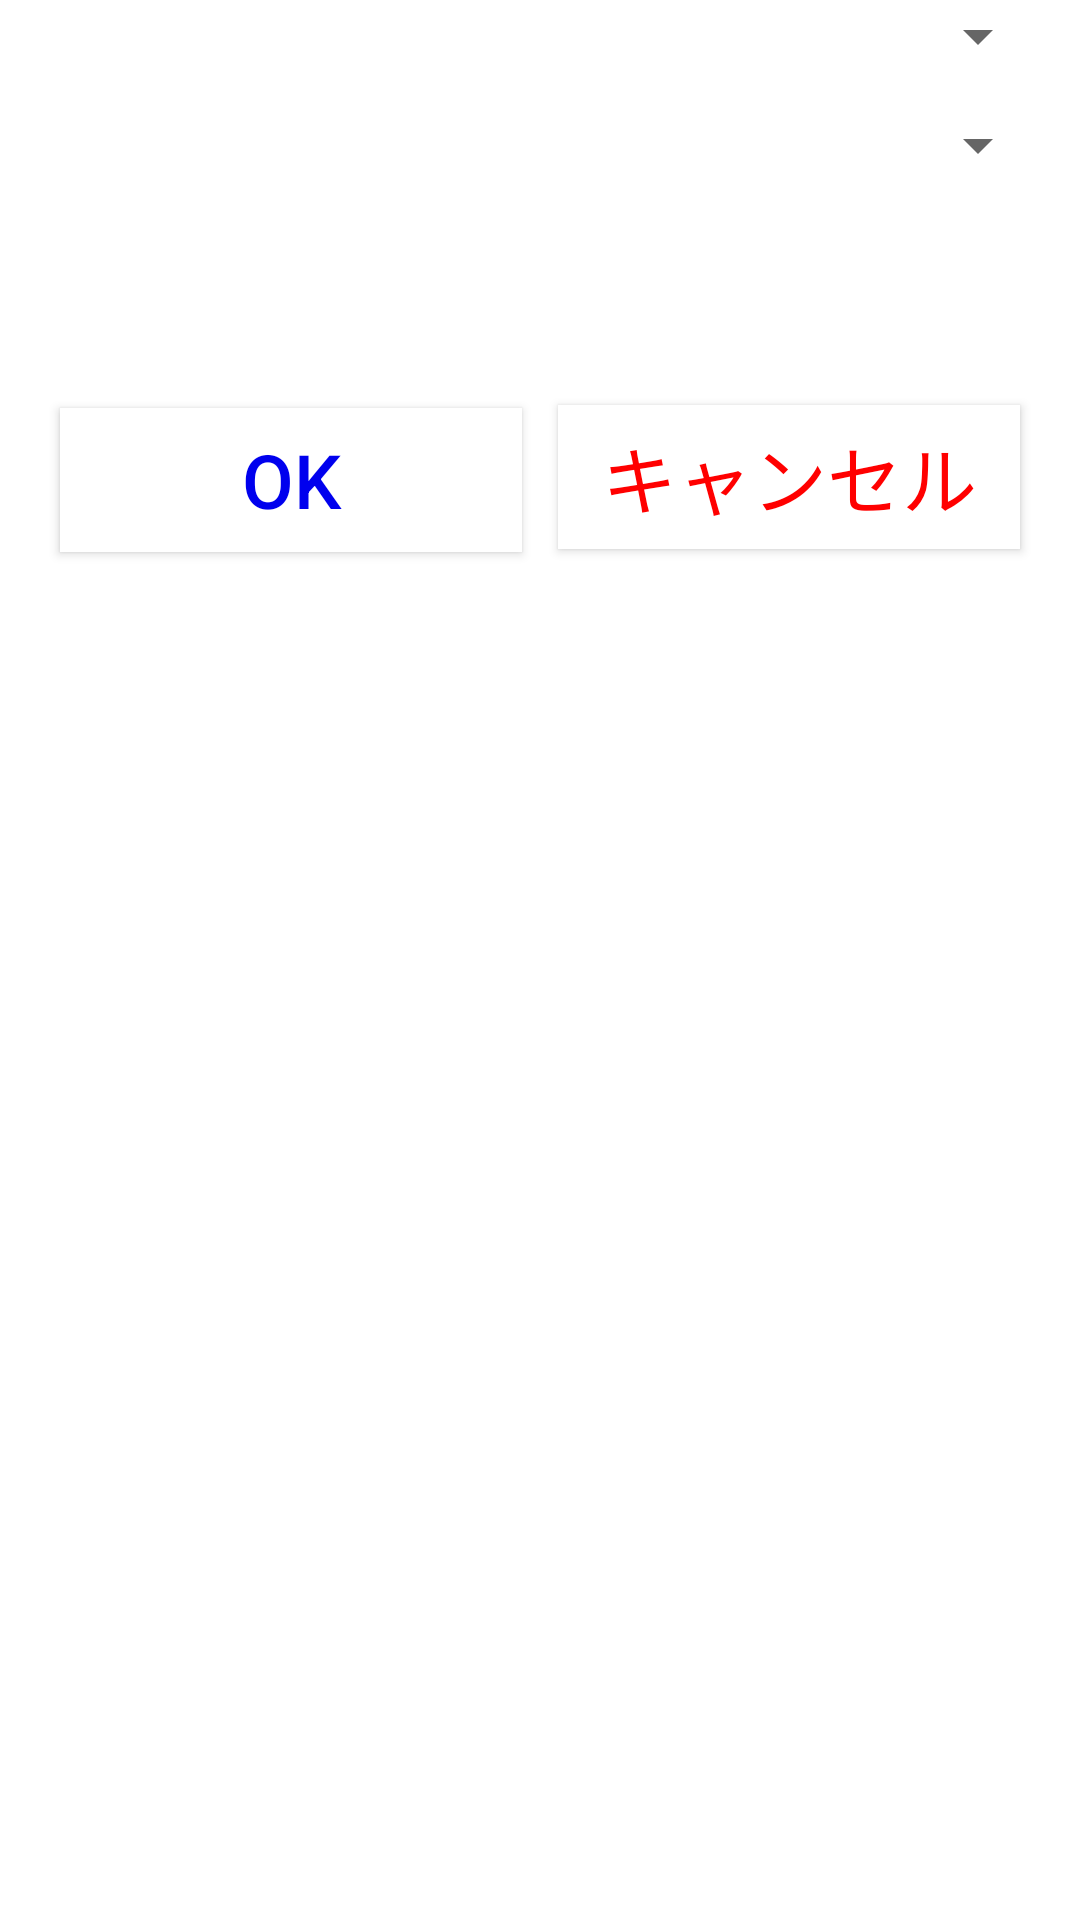

Reconstruct the res/layout file that produces this screen, plus the resources it refers to.
<!-- AndroidManifest.xml: fallback theme Theme.MaterialComponents.DayNight.NoActionBar -->
<!-- res/layout/dlg_filter_list.xml -->
<?xml version="1.0" encoding="utf-8"?>

<LinearLayout xmlns:android="http://schemas.android.com/apk/res/android"
    android:layout_width="match_parent"
    android:layout_height="match_parent"
    android:orientation="vertical" >

    <LinearLayout
        android:layout_width="match_parent"
        android:layout_height="wrap_content" >

        	
        <TextView
            android:id="@+id/dlg_filter_list_tv_store"
            
            
            android:layout_width="120dp"
            android:layout_height="wrap_content"
            
            android:gravity="center_vertical|center_horizontal"
            
            android:text="@string/dlg_filter_list_tv_store" 
            android:textSize="25dp"
            android:textColor="@color/white"
            
            android:layout_marginLeft="10dp"
            android:layout_marginRight="5dp"
            
            />

        <Spinner
            android:id="@+id/dlg_filter_list_sp_store"
            
            android:layout_width="wrap_content"
            android:layout_height="wrap_content"
            
            android:layout_weight="1" 
            
            android:layout_marginRight="10dp"
            
            />
    </LinearLayout>

    <LinearLayout
        android:layout_width="match_parent"
        android:layout_height="wrap_content" >

        <TextView
            android:id="@+id/dlg_filter_list_tv_genre"
            
            android:layout_width="120dp"
            android:layout_height="wrap_content"
            
            android:text="@string/dlg_filter_list_tv_genre" 
            android:textSize="25dp"
            android:textColor="@color/white"
            
            android:gravity="center_vertical|center_horizontal"
            
            android:layout_marginLeft="10dp"
            android:layout_marginRight="5dp"
            
            />

        <Spinner
            android:id="@+id/dlg_filter_list_sp_genre"
            
            android:layout_width="wrap_content"
            android:layout_height="wrap_content"
            android:layout_weight="1" 
            
            android:layout_marginRight="10dp"
            
            />

    </LinearLayout>

    <LinearLayout
        android:layout_width="match_parent"
        android:layout_height="wrap_content" >

        <TextView
            android:id="@+id/dlg_filter_list_tv_history"
            android:layout_width="wrap_content"
            android:layout_height="wrap_content"
            
            android:text="@string/dlg_filter_list_tv_history" 
            android:textSize="25dp"
            android:textColor="@color/white"
            
            android:gravity="center_vertical|center_horizontal"
            
            android:layout_weight="1"
            
            android:layout_marginTop="5dp"
            android:layout_marginBottom="5dp"
            
            android:paddingTop="3dp"
            android:paddingBottom="3dp"
            
            />

    </LinearLayout>

    <LinearLayout
        android:layout_width="match_parent"
        android:layout_height="wrap_content" >

        <Button
            android:id="@+id/dlg_filter_list_bt_ok"

            android:layout_width="180dp"
            android:layout_height="wrap_content"

			android:layout_weight="1"
			
            android:text="@string/generic_ok" 
            android:textSize="25dp"
            android:textColor="@color/blue1"
            android:background="@color/white"
            
            android:gravity="center_vertical|center_horizontal"
            
            android:layout_marginLeft="20dp"
            android:layout_marginRight="6dp"
            android:layout_marginTop="10dp"
            android:layout_marginBottom="10dp"
            
            android:paddingTop="3dp"
            android:paddingBottom="3dp"
            
            />

        <Button
            android:id="@+id/dlg_filter_list_bt_cancel"
            
            android:layout_width="180dp"
            android:layout_height="wrap_content"
            
            android:layout_weight="1"
			
            android:text="@string/generic_cancel" 
            android:textSize="25dp"
            android:textColor="@color/red"
            android:background="@color/white"
            
            android:gravity="center_vertical|center_horizontal"
            
            android:layout_marginLeft="6dp"
            android:layout_marginRight="20dp"
            android:layout_marginTop="10dp"
            android:layout_marginBottom="10dp"
            
            android:paddingTop="3dp"
            android:paddingBottom="3dp"
            
            />

    </LinearLayout>

</LinearLayout>
<!-- resources referenced by this layout -->
<resources>
  <color name="blue1">#0000EE</color>
  <color name="red">#ff0000</color>
  <color name="white">#ffffff</color>
  <string name="dlg_filter_list_tv_genre">ジャンル</string>
  <string name="dlg_filter_list_tv_history">フィルター履歴</string>
  <string name="dlg_filter_list_tv_store">店舗</string>
  <string name="generic_cancel">キャンセル</string>
  <string name="generic_ok">OK</string>
</resources>
